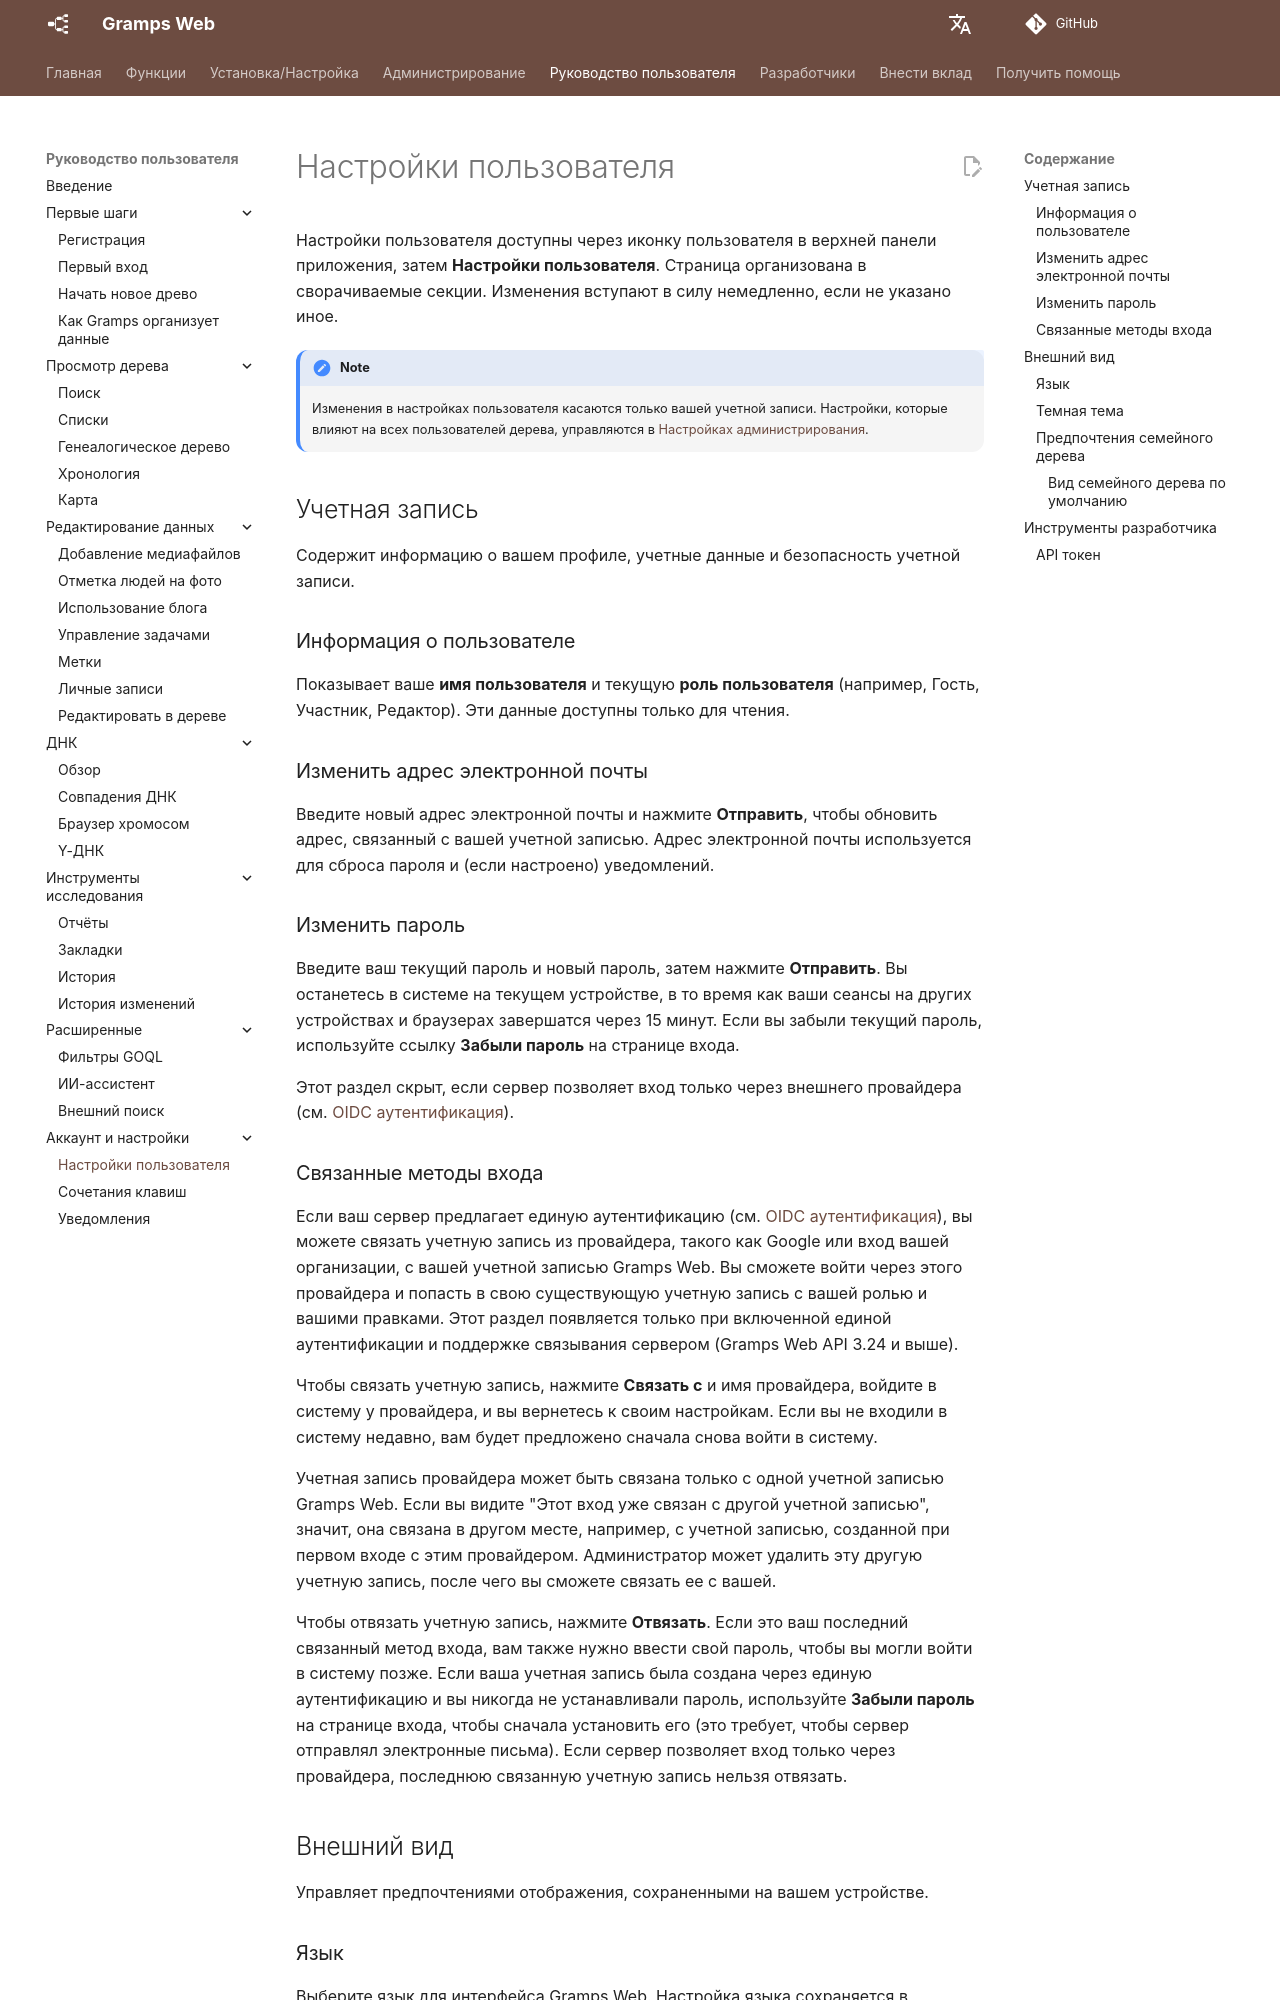

repository: gramps-project/gramps-web-docs · page: ru/user-guide/settings/index.html · generator: mkdocs

# Настройки пользователя

Настройки пользователя доступны через иконку пользователя в верхней панели приложения, затем **Настройки пользователя**. Страница организована в сворачиваемые секции. Изменения вступают в силу немедленно, если не указано иное.

!!! note
    Изменения в настройках пользователя касаются только вашей учетной записи. Настройки, которые влияют на всех пользователей дерева, управляются в [Настройках администрирования](../administration/settings.md).

## Учетная запись

Содержит информацию о вашем профиле, учетные данные и безопасность учетной записи.

### Информация о пользователе

Показывает ваше **имя пользователя** и текущую **роль пользователя** (например, Гость, Участник, Редактор). Эти данные доступны только для чтения.

### Изменить адрес электронной почты

Введите новый адрес электронной почты и нажмите **Отправить**, чтобы обновить адрес, связанный с вашей учетной записью. Адрес электронной почты используется для сброса пароля и (если настроено) уведомлений.

### Изменить пароль

Введите ваш текущий пароль и новый пароль, затем нажмите **Отправить**. Вы останетесь в системе на текущем устройстве, в то время как ваши сеансы на других устройствах и браузерах завершатся через 15 минут. Если вы забыли текущий пароль, используйте ссылку **Забыли пароль** на странице входа.

Этот раздел скрыт, если сервер позволяет вход только через внешнего провайдера (см. [OIDC аутентификация](../install_setup/oidc.md)).
